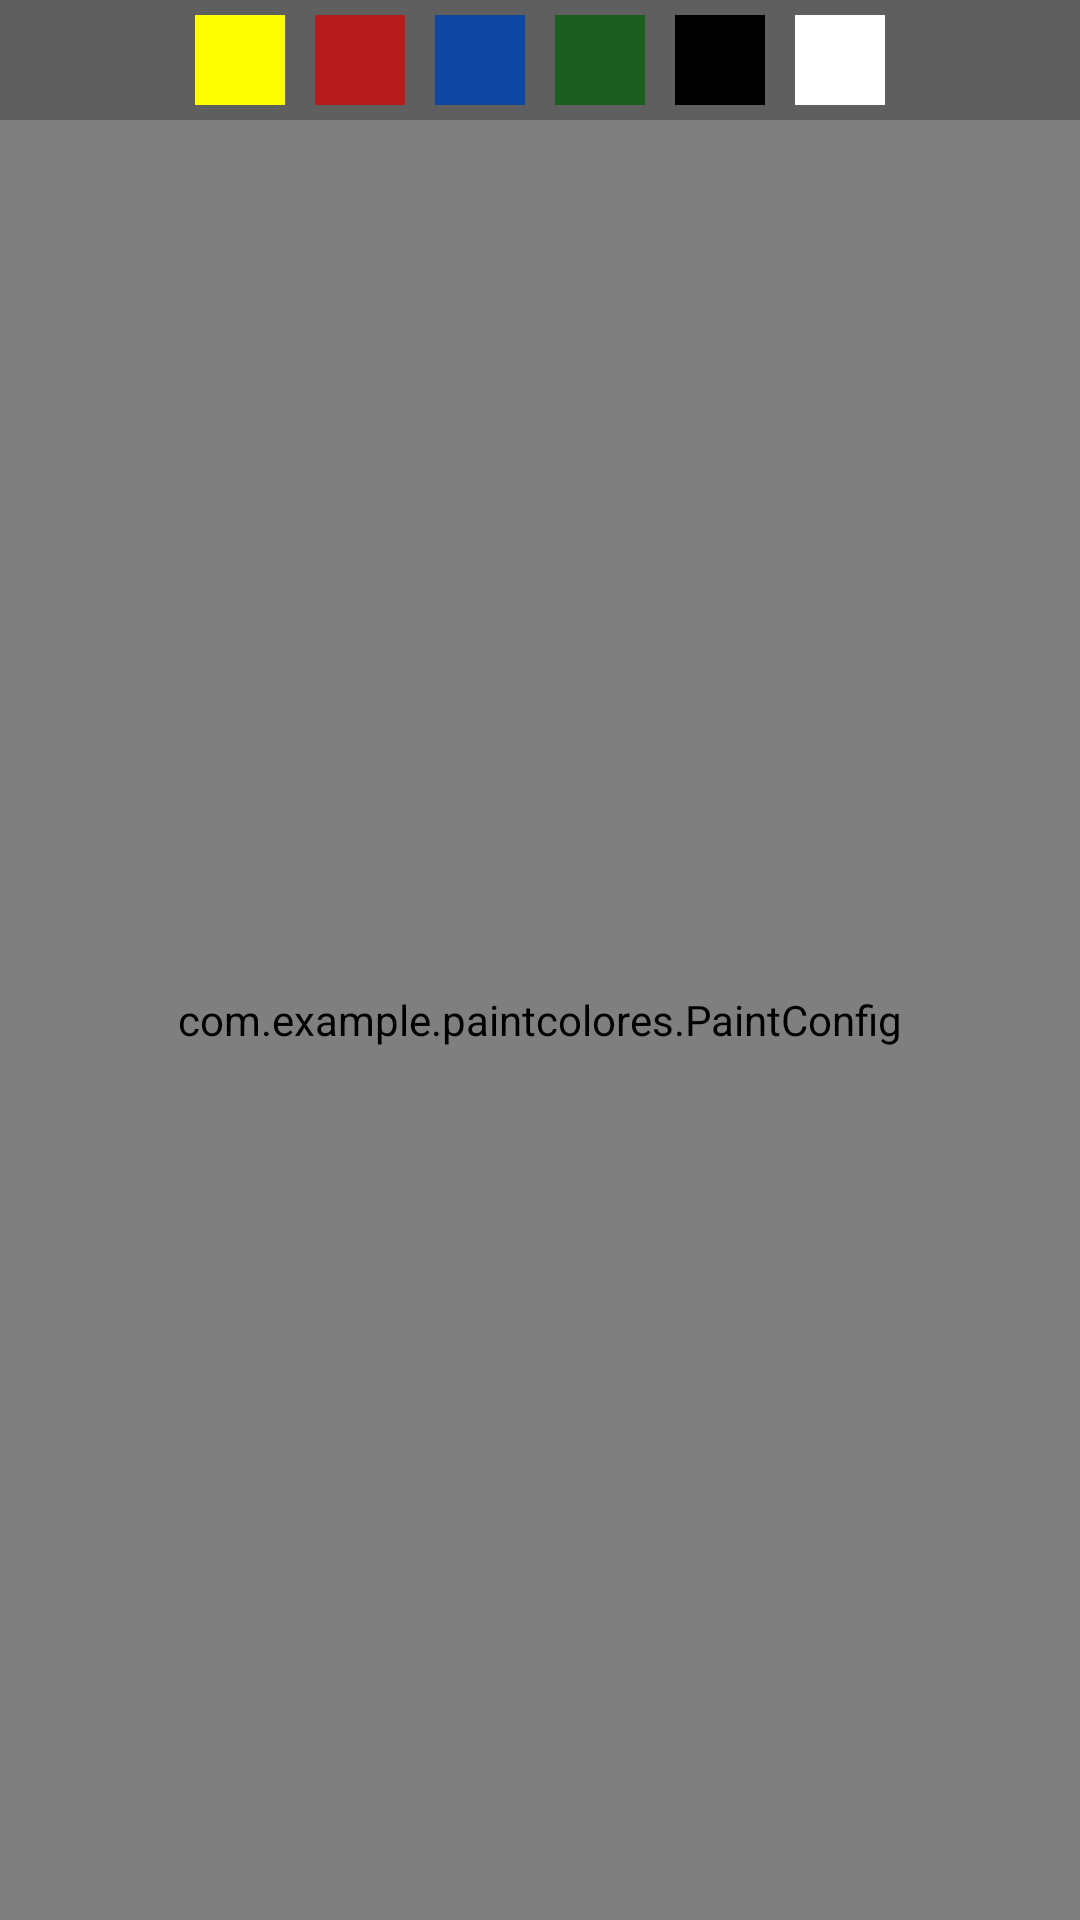

Layout XML and referenced resources for this Android screen:
<!-- AndroidManifest.xml: application theme Theme.PaintColores -->
<!-- res/layout/activity_main.xml -->
<?xml version="1.0" encoding="utf-8"?>
<RelativeLayout xmlns:android="http://schemas.android.com/apk/res/android"
    xmlns:tools="http://schemas.android.com/tools"
    android:layout_width="match_parent"
    android:layout_height="match_parent"
    tools:context=".MainActivity">

    <LinearLayout
        android:id="@+id/BarraColores"
        android:layout_width="match_parent"
        android:layout_height="wrap_content"
        android:background="#605F5F"
        android:gravity="center"
        android:orientation="horizontal">

        <ImageButton
            android:id="@+id/Yellow"
            android:layout_width="30dp"
            android:layout_height="30dp"
            android:layout_margin="5dp"
            android:background="#FFFF00"/>

        <ImageButton
            android:id="@+id/Red"
            android:layout_width="30dp"
            android:layout_height="30dp"
            android:layout_margin="5dp"
            android:background="#B71C1C"/>

        <ImageButton
            android:id="@+id/Blue"
            android:layout_width="30dp"
            android:layout_height="30dp"
            android:layout_margin="5dp"
            android:background="#0D47A1"/>

        <ImageButton
            android:id="@+id/Green"
            android:layout_width="30dp"
            android:layout_height="30dp"
            android:layout_margin="5dp"
            android:background="#1B5E20"/>

        <ImageButton
            android:id="@+id/Black"
            android:layout_width="30dp"
            android:layout_height="30dp"
            android:layout_margin="5dp"
            android:background="#000000"/>

        <ImageButton
            android:id="@+id/White"
            android:layout_width="30dp"
            android:layout_height="30dp"
            android:layout_margin="5dp"
            android:background="#FFFFFF" />

    </LinearLayout>

    <RelativeLayout
        android:layout_width="match_parent"
        android:layout_height="match_parent"
        android:layout_below="@+id/BarraColores">

        <include layout="@layout/paint_vista"/>

    </RelativeLayout>

</RelativeLayout>
<!-- res/layout/paint_vista.xml (included above) -->
<?xml version="1.0" encoding="utf-8"?>
<LinearLayout
    xmlns:android="http://schemas.android.com/apk/res/android"
    android:layout_height="match_parent"
    android:layout_width="match_parent">

    <com.example.paintcolores.PaintConfig
        android:layout_width="match_parent"
        android:layout_height="match_parent"
        android:background="@color/white"/>

</LinearLayout>
<!-- resources referenced by this layout -->
<resources>
  <style name="Theme.PaintColores" parent="Base.Theme.PaintColores" />
  <style name="Base.Theme.PaintColores" parent="Theme.Material3.DayNight.NoActionBar">
          
          
      </style>
  <!-- not gathered from this repository: default colours our renderer supplied (Android Studio template values) -->
  <color name="white">#FFFFFFFF</color>
</resources>
